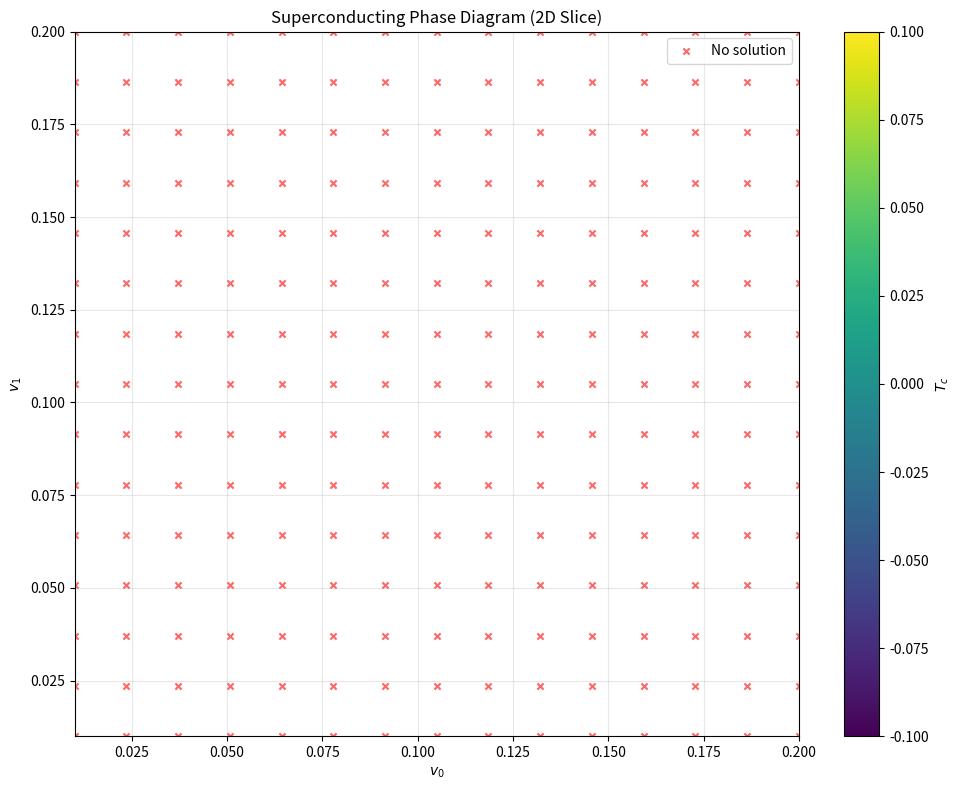

Write the Python code that produced this figure.
import numpy as np
import matplotlib.pyplot as plt
from scipy.optimize import brentq
from scipy.linalg import eig
from dataclasses import dataclass
from typing import Tuple, List, Callable, Optional
from tqdm import tqdm
import warnings

@dataclass
class Parameters:
    hbar: float = 1.0
    m_star: float = 0.5          # m*=0.5 me
    mu: float = 0.0              
    beta_so_meV: float = 2.0     # β_so = 2 meV
    m_alphaR2_over2_meV: float = 8.0  # m* α_R^2 / 2 = 8 meV

    # k mesh
    Nk: int = 61
    k_max: float = 0.5          

    def __post_init__(self):
        # to eV 
        self.beta_so: float = 1e-3 * self.beta_so_meV  # 0.002 eV
        # α_R = sqrt[ 2*(mα_R^2/2) / m* ]
        self.alpha_R: float = float(
            np.sqrt(2.0 * 1e-3 * self.m_alphaR2_over2_meV / self.m_star)
        )
        # ~ 0.178885 eV·Å
        
    num_channels: int = 4
    v_min: float = 0.01         # Minimum coupling constant value
    v_max: float = 0.2          # Maximum coupling constant value
    v_points: int = 20
    T_min: float = 0.001
    T_max: float = 0.1
    
    def __post_init__(self):
        # to eV 
        self.beta_so: float = 1e-3 * self.beta_so_meV  # 0.002 eV
        # α_R = sqrt[ 2*(mα_R^2/2) / m* ]
        self.alpha_R: float = float(
            np.sqrt(2.0 * 1e-3 * self.m_alphaR2_over2_meV / self.m_star)
        )
        # ~ 0.178885 eV·Å
        self.v_range = np.linspace(self.v_min, self.v_max, self.v_points)

class PauliMatrices:
    def __init__(self):
        # layer 
        self.tau_0 = np.eye(2, dtype=complex)
        self.tau_x = np.array([[0, 1], [1, 0]], dtype=complex)
        self.tau_z = np.array([[1, 0], [0, -1]], dtype=complex)
        
        # spin
        self.sigma_0 = np.eye(2, dtype=complex)
        self.sigma_x = np.array([[0, 1], [1, 0]], dtype=complex)
        self.sigma_y = np.array([[0, -1j], [1j, 0]], dtype=complex)
        self.sigma_z = np.array([[1, 0], [0, -1]], dtype=complex)

class BasisFunctions:
    
    def __init__(self, pauli: PauliMatrices):
        self.pauli = pauli
        self._setup_basis_functions()
    
    def _setup_basis_functions(self):
        p = self.pauli
        
        self.singlet_funcs = [
            # A1g 
            lambda k: np.kron(p.tau_0, 1.0 * (1j * p.sigma_y)),                    # ψ = 1
            lambda k: np.kron(p.tau_0, self._get_ek(k) * (1j * p.sigma_y)),          # ψ = e_k
            # A2g
            lambda k: np.kron(p.tau_0, 0.0 * (1j * p.sigma_y)),
    
            #Eg
            lambda k: np.kron(p.tau_0, self._get_ek_plus(k) * (1j * p.sigma_y)),
            lambda k: np.kron(p.tau_0, self._get_ek_minus(k) * (1j * p.sigma_y)),
    
            # A1u
            lambda k: np.kron(p.tau_z, 0.0 * (1j * p.sigma_y)),
    
            # A2u 
            lambda k: np.kron(p.tau_z, 1.0 * (1j * p.sigma_y)),                    # ψ = σ_z
            lambda k: np.kron(p.tau_z, self._get_ek(k) * (1j * p.sigma_y)),          # ψ = σ_z * e_k,
    
            #Eg
            lambda k: np.kron(p.tau_z, self._get_ek_plus(k) * (1j * p.sigma_y)),
            lambda k: np.kron(p.tau_z, self._get_ek_minus(k) * (1j * p.sigma_y)),
        ]
        
        self.triplet_funcs = [
            # A1g 表示 (偶宇称)
            lambda k: np.kron(p.tau_z, self._get_ok_z(k) * p.sigma_z @ (1j * p.sigma_y)),    # d = o_k ẑ

            # A2g 表示 (偶宇称)
            lambda k: np.kron(p.tau_0, self._get_ok_z(k) * p.sigma_z @ (1j * p.sigma_y)),    # d = o_k^- ẑ
            
            # A1u 表示 (奇宇称)
            lambda k: np.kron(p.tau_z, self._get_ok_xpm(k) * (1j * p.sigma_y)),              # d = σ_z * o_k x̂_±
            lambda k: np.kron(p.tau_z, self._get_ok_z(k) * p.sigma_z @ (1j * p.sigma_y))     # d = σ_z * o_k ẑ
        ]
    
    def _get_ek(self, k: np.ndarray) -> complex:
        """e_k = Σ_n cos(k·T_n)"""
        R_vectors = np.array([[1, 0], [-0.5, np.sqrt(3)/2], [-0.5, -np.sqrt(3)/2]])
        k_dot_R = k @ R_vectors.T
        return np.sum(np.cos(k_dot_R))

    def _get_ek_plus(self, k: np.ndarray) -> complex:
        omega = np.exp(1j * 2 * np.pi / 3)
        R_vectors = np.array([[1, 0], [-0.5, np.sqrt(3)/2], [-0.5, -np.sqrt(3)/2]])
        k_dot_R = k @ R_vectors.T
        omega_weights = np.array([1, omega, omega**2])
        return np.sum(omega_weights @ np.cos(k_dot_R))

    def _get_ek_minus(self, k: np.ndarray) -> complex:
        omega = np.exp(1j * 2 * np.pi / 3)
        R_vectors = np.array([[1, 0], [-0.5, np.sqrt(3)/2], [-0.5, -np.sqrt(3)/2]])
        k_dot_R = k @ R_vectors.T
        omega_weights = np.array([1, omega**2, omega])
        return np.sum(omega_weights @ np.sin(k_dot_R))
    
    def _get_ok(self, k: np.ndarray) -> complex:
        R_vectors = np.array([[1, 0], [-0.5, np.sqrt(3)/2], [-0.5, -np.sqrt(3)/2]])
        k_dot_R = k @ R_vectors.T
        return np.sum(np.sin(k_dot_R))
    
    def _get_ok_plus(self, k: np.ndarray) -> complex:
        omega = np.exp(1j * 2 * np.pi / 3)
        R_vectors = np.array([[1, 0], [-0.5, np.sqrt(3)/2], [-0.5, -np.sqrt(3)/2]])
        k_dot_R = k @ R_vectors.T
        omega_weights = np.array([1, omega, omega**2])
        return np.sum(omega_weights @ np.sin(k_dot_R))

    def _get_ok_minus(self, k: np.ndarray) -> complex:
        omega = np.exp(1j * 2 * np.pi / 3)
        R_vectors = np.array([[1, 0], [-0.5, np.sqrt(3)/2], [-0.5, -np.sqrt(3)/2]])
        k_dot_R = k @ R_vectors.T
        omega_weights = np.array([1, omega**2, omega])
        return np.sum(omega_weights @ np.sin(k_dot_R))
    
    def evaluate_singlet(self, k: np.ndarray) -> List[np.ndarray]:
        return [func(k) for func in self.singlet_funcs]
    
    def evaluate_triplet(self, k: np.ndarray) -> List[np.ndarray]:
        return [func(k) for func in self.triplet_funcs]

class SuperconductorSolver:
    
    def __init__(self, params: Parameters):
        self.params = params
        self.pauli = PauliMatrices()
        self.basis = BasisFunctions(self.pauli)
        self.k_grid = self._setup_k_grid()
        
    def _setup_k_grid(self) -> np.ndarray:
        kx, ky = np.meshgrid(
            np.linspace(-self.params.k_max, self.params.k_max, self.params.Nk),
            np.linspace(-self.params.k_max, self.params.k_max, self.params.Nk)
        )
        return np.column_stack([kx.ravel(), ky.ravel()])
    
    def _get_hamiltonian(self, k: np.ndarray) -> Tuple[np.ndarray, np.ndarray]:

        p = self.params
        σ = self.pauli 

        kx, ky = float(k[0]), float(k[1])
        k2 = kx*kx + ky*ky
        xi = k2 / (2.0 * p.m_star) - p.mu

        H0 = xi * σ.sigma_0
        H_R = p.alpha_R * (ky * σ.sigma_x - kx * σ.sigma_y)
        H_I = p.beta_so * σ.sigma_z      # ε=+1

        H_k  = H0 + H_R + H_I
        H_mk = H0 - H_R + H_I    # k -> -k
        H_mk = H_mk.conj()            

        return H_k, H_mk
    
    @staticmethod
    def _eigvals_and_projectors_grouped(
        H: np.ndarray,
        tol_group: float = 1e-8,
        herm_tol: float = 1e-10,
    ) -> Tuple[np.ndarray, List[np.ndarray]]:
       
        is_herm = np.allclose(H, H.conj().T, atol=herm_tol)
        if is_herm:
            evals, evecs = np.linalg.eigh(H)
            print("Hermitian")
        else:
           
            evals, evecs = np.linalg.eig(H)
            print("Non-Hermitian")

        order = np.lexsort((evals.imag, evals.real))
        evals = evals[order]
        evecs = evecs[:, order]

        grouped_vals: List[complex] = []
        projectors: List[np.ndarray] = []

        n = len(evals)
        i = 0
        while i < n:
            E0 = evals[i]
            j = i + 1
            while j < n and np.abs(evals[j] - E0) <= tol_group:
                j += 1
            V = evecs[:, i:j]            
            P = V @ V.conj().T
            I = np.eye(P.shape[0], dtype=P.dtype)
            if not np.allclose(P, I, atol=1e-12, rtol=0):
                print(f"Warning: Eigenvectors in group {len(grouped_vals)} not orthonormal, applying QR.")
                V, _ = np.linalg.qr(V)  
                P = V @ V.conj().T

            projectors.append(P)
            grouped_vals.append(np.mean(evals[i:j])) 
            i = j

        return np.asarray(grouped_vals), projectors

    def _get_spectral_data(
        self,
        k: np.ndarray,
        tol_group: float = 1e-8,
        herm_tol: float = 1e-10,
    ) -> Tuple[np.ndarray, np.ndarray, List[np.ndarray], List[np.ndarray]]:
        H_k, H_mk = self._get_hamiltonian(k)

        eigenvals_e, proj_e = self._eigvals_and_projectors_grouped(
            H_k, tol_group=tol_group, herm_tol=herm_tol
        )
        eigenvals_h, proj_h = self._eigvals_and_projectors_grouped(
            H_mk, tol_group=tol_group, herm_tol=herm_tol
        )
        return eigenvals_e, eigenvals_h, proj_e, proj_h

    @staticmethod
    def _matsubara_sum(Ej: float, El: float, T: float, tol: float = 1e-10) -> float:
        beta = 1.0 / T
        # 辅助：sech^2
        def sech2(x):
            c = np.cosh(x)
            return 1.0 / (c * c)

        if abs(Ej - El) <= tol:
            if abs(Ej) <= tol:
                return beta / 4.0
            else:
                return np.tanh(beta * Ej / 2.0) / (2.0 * Ej)

        if abs(Ej + El) <= tol:
            return 0.25 * beta * sech2(beta * Ej / 2.0)

        # 一般情形
        return (np.tanh(beta * Ej / 2.0) + np.tanh(beta * El / 2.0)) / (2.0 * (Ej + El))

    def _calculate_susceptibility_matrices(self, T: float) -> Tuple[np.ndarray, np.ndarray, np.ndarray]:
        num_s = len(self.basis.singlet_funcs)
        num_t = len(self.basis.triplet_funcs)

        I = np.zeros((num_s, num_s), dtype=complex)
        J = np.zeros((num_t, num_t), dtype=complex)
        K = np.zeros((num_s, num_t), dtype=complex)

        for k in self.k_grid:
            eigenvals_e, eigenvals_h, proj_e, proj_h = self._get_spectral_data(k)
            num_groups_e = len(eigenvals_e)
            num_groups_h = len(eigenvals_h)

            psi_s_k = self.basis.evaluate_singlet(k)  # List/ndarray of matrices
            d_t_k   = self.basis.evaluate_triplet(k)

            for j in range(num_groups_e):
                Ej = float(np.real(eigenvals_e[j]))
                Pj = proj_e[j]

                for l in range(num_groups_h):
                    El = float(np.real(eigenvals_h[l]))
                    Pl = proj_h[l]

                    S_jl = self._matsubara_sum(Ej, El, T)
                    if abs(S_jl) < 1e-12:
                        continue

                    # I: singlet-singlet
                    for r1 in range(num_s):
                        A = psi_s_k[r1].conj().T @ Pj
                        for r2 in range(num_s):
                            M_I = np.trace(A @ psi_s_k[r2] @ Pl)
                            I[r1, r2] += M_I * S_jl

                    # J: triplet-triplet
                    for r1 in range(num_t):
                        A = d_t_k[r1].conj().T @ Pj
                        for r2 in range(num_t):
                            M_J = np.trace(A @ d_t_k[r2] @ Pl)
                            J[r1, r2] += M_J * S_jl

                    # K: singlet-triplet
                    for r1 in range(num_s):
                        A = psi_s_k[r1].conj().T @ Pj
                        for r2 in range(num_t):
                            M_K = np.trace(A @ d_t_k[r2] @ Pl)
                            K[r1, r2] += M_K * S_jl

        factor = -1.0 / len(self.k_grid)
        return factor * I, factor * J, factor * K
    
    def _construct_V_matrix(self, v_vector: np.ndarray) -> np.ndarray:
       
        num_s = len(self.basis.singlet_funcs)
        num_t = len(self.basis.triplet_funcs)
        
        # Create diagonal matrix with coupling constants
        v_diag = np.diag(v_vector)
        
        # Create I_{2×2} ⊗ diag{v_r} structure
        I_2x2 = np.eye(2)
        V = np.kron(I_2x2, v_diag)
        
        return V
    
    def _get_max_eigenvalue_and_vectors(self, T: float, v_vector: np.ndarray, 
                                       degeneracy_tol: float = 1e-10) -> Tuple[float, np.ndarray, List[np.ndarray]]:
        
        I, J, K = self._calculate_susceptibility_matrices(T)
        
        # Construct susceptibility matrix
        M = np.block([[I, K], [K.conj().T, J]])
        
        # Construct V matrix from vector coupling constants
        V = self._construct_V_matrix(v_vector)
        
        VM = V @ M
        eigenvals, eigenvectors = eig(VM)
        
        real_eigenvals = np.real(eigenvals)
        
        imag_parts = np.abs(np.imag(eigenvals))
        if np.any(imag_parts > 1e-8):
            warnings.warn(f"Large imaginary parts in eigenvalues: max = {np.max(imag_parts)}")
        
        max_eigenval = np.max(real_eigenvals)
        
        is_max = np.abs(real_eigenvals - max_eigenval) < degeneracy_tol
        max_indices = np.where(is_max)[0]
        
        max_eigenvectors = []
        for idx in max_indices:
            vec = eigenvectors[:, idx]
            vec = vec / np.linalg.norm(vec)
            max_eigenvectors.append(vec)
        
        return max_eigenval, real_eigenvals, max_eigenvectors

    def _get_max_eigenvalue(self, T: float, v_vector: np.ndarray) -> float:
        max_eigenval, _, _ = self._get_max_eigenvalue_and_vectors(T, v_vector)
        return max_eigenval
    
    def _analyze_eigenvector(self, eigenvector: np.ndarray) -> dict:
        num_s = len(self.basis.singlet_funcs)
        num_t = len(self.basis.triplet_funcs)
        
        # Extract singlet and triplet components
        singlet_part = eigenvector[:num_s]
        triplet_part = eigenvector[num_s:num_s+num_t]
        
        analysis = {
            'singlet_components': singlet_part,
            'triplet_components': triplet_part,
        }
        
        return analysis

    def _find_Tc_with_eigenvectors(self, v_vector: np.ndarray, 
                                  return_eigenvectors: bool = True) -> Optional[dict]:
        
        # λ_max(T) - 1 = 0
        def objective(T):
            return self._get_max_eigenvalue(T, v_vector) - 1.0
        
        try:
            f_low = objective(self.params.T_min)
            f_high = objective(self.params.T_max)
            
            if f_low < 0 or f_high > 0:
                return None  
            
            Tc = brentq(objective, self.params.T_min, self.params.T_max, xtol=1e-6)
            
            if not return_eigenvectors:
                return Tc
                
            max_eigenval, all_eigenvals, max_eigenvectors = self._get_max_eigenvalue_and_vectors(Tc, v_vector)
            
            eigenvector_analyses = []
            for i, vec in enumerate(max_eigenvectors):
                analysis = self._analyze_eigenvector(vec)
                analysis['degeneracy_index'] = i
                eigenvector_analyses.append(analysis)
            
            result = {
                'Tc': Tc,
                'max_eigenvalue': max_eigenval,
                'degeneracy': len(max_eigenvectors),
                'all_eigenvalues': all_eigenvals,
                'eigenvectors': max_eigenvectors,
                'eigenvector_analyses': eigenvector_analyses,
                'v_vector': v_vector
            }
            
            return result
            
        except Exception as e:
            warnings.warn(f"Error in Tc calculation: {e}")
            return None
    
    def _find_Tc_optimized(self, v_vector: np.ndarray) -> Optional[float]:
        result = self._find_Tc_with_eigenvectors(v_vector, return_eigenvectors=False)
        return result
    
    def compute_phase_diagram_2d_slice(self, fixed_channels: dict = None) -> Tuple[np.ndarray, np.ndarray, np.ndarray]:

        if fixed_channels is None:
            # By default, vary first two channels (v_0, v_1) and set others to minimum
            varying_channels = [0, 1]
            fixed_channels = {i: self.params.v_min for i in range(2, self.params.num_channels)}
        else:
            # Find which channels are not fixed (these will be varied)
            all_channels = set(range(self.params.num_channels))
            fixed_set = set(fixed_channels.keys())
            varying_channels = list(all_channels - fixed_set)
            if len(varying_channels) != 2:
                raise ValueError("Exactly 2 channels must be varied for 2D phase diagram")
        
        v_range = self.params.v_range
        Tc_map = np.full((len(v_range), len(v_range)), np.nan)
        
        total_points = len(v_range) * len(v_range)
        progress_bar = tqdm(total=total_points, desc="Calculating Tc")
        
        for i, v1 in enumerate(v_range):
            for j, v2 in enumerate(v_range):
                # Construct full v_vector
                v_vector = np.full(self.params.num_channels, self.params.v_min)
                
                # Set fixed channel values
                for channel, value in fixed_channels.items():
                    v_vector[channel] = value
                
                # Set varying channel values
                v_vector[varying_channels[0]] = v1
                v_vector[varying_channels[1]] = v2
                
                Tc = self._find_Tc_optimized(v_vector)
                if Tc is not None:
                    Tc_map[j, i] = Tc
                
                progress_bar.set_postfix({
                    f'v_{varying_channels[0]}': f'{v1:.3f}', 
                    f'v_{varying_channels[1]}': f'{v2:.3f}',
                    f'Tc': f'{Tc:.5f}' if Tc is not None else 'N/A'
                })
                progress_bar.update(1)
        
        progress_bar.close()
        return v_range, v_range, Tc_map
    
    def plot_phase_diagram_2d_slice(self, v_range1: np.ndarray, v_range2: np.ndarray, 
                                   Tc_map: np.ndarray, channel_labels: Tuple[str, str] = None):
        """
        Plot 2D phase diagram slice
        """
        if channel_labels is None:
            channel_labels = ('$v_0$', '$v_1$')
            
        plt.figure(figsize=(10, 8))
        
        V1, V2 = np.meshgrid(v_range1, v_range2)
        
        im = plt.imshow(Tc_map, extent=[v_range1[0], v_range1[-1], v_range2[0], v_range2[-1]], 
                       origin='lower', aspect='auto', cmap='viridis')
        
        valid_mask = ~np.isnan(Tc_map)
        if np.any(valid_mask):
            contours = plt.contour(V1, V2, Tc_map, levels=10, colors='white', alpha=0.7, linewidths=0.8)
            plt.clabel(contours, inline=True, fontsize=8, fmt='%.3f')
        
        nan_mask = np.isnan(Tc_map)
        if np.any(nan_mask):
            V1_nan = V1[nan_mask]
            V2_nan = V2[nan_mask]
            plt.scatter(V1_nan, V2_nan, c='red', marker='x', s=20, alpha=0.6, label='No solution')
        
        plt.colorbar(im, label='$T_c$')
        plt.xlabel(channel_labels[0])
        plt.ylabel(channel_labels[1])
        plt.title('Superconducting Phase Diagram (2D Slice)')
        plt.grid(True, alpha=0.3)
        
        if np.any(nan_mask):
            plt.legend()
        
        plt.tight_layout()
        plt.show()
    
    def optimize_coupling_vector(self, initial_guess: np.ndarray = None, 
                               method: str = 'random_search', num_trials: int = 100) -> dict:

        if initial_guess is None:
            initial_guess = np.full(self.params.num_channels, 0.1)
        
        best_Tc = -np.inf
        best_v_vector = initial_guess.copy()
        best_result = None
        
        if method == 'random_search':
            print(f"Random search optimization with {num_trials} trials...")
            
            for trial in tqdm(range(num_trials), desc="Optimizing"):
                # Generate random v_vector
                v_vector = np.random.uniform(self.params.v_min, self.params.v_max, 
                                           self.params.num_channels)
                
                result = self._find_Tc_with_eigenvectors(v_vector, return_eigenvectors=True)
                
                if result is not None and result['Tc'] > best_Tc:
                    best_Tc = result['Tc']
                    best_v_vector = v_vector.copy()
                    best_result = result
        
        elif method == 'grid_search':
            # For simplicity, only do grid search for first 2 channels
            print("Grid search optimization (first 2 channels)...")
            
            for v0 in tqdm(self.params.v_range, desc="Grid search"):
                for v1 in self.params.v_range:
                    v_vector = initial_guess.copy()
                    v_vector[0] = v0
                    v_vector[1] = v1
                    
                    result = self._find_Tc_with_eigenvectors(v_vector, return_eigenvectors=True)
                    
                    if result is not None and result['Tc'] > best_Tc:
                        best_Tc = result['Tc']
                        best_v_vector = v_vector.copy()
                        best_result = result
        
        optimization_result = {
            'best_Tc': best_Tc,
            'best_v_vector': best_v_vector,
            'best_result': best_result,
            'method': method,
            'num_trials': num_trials if method == 'random_search' else len(self.params.v_range)**2
        }
        
        return optimization_result
    
    def analyze_specific_point(self, v_vector: np.ndarray):
        """
        Analyze detailed information for a specific parameter point
        """
        print(f"\n=== Analyzing point: v_vector = {v_vector} ===")
        
        result = self._find_Tc_with_eigenvectors(v_vector, return_eigenvectors=True)
        
        if result is None:
            print("No superconducting solution found at this point.")
            return None
        
        print(f"Tc = {result['Tc']:.6f}")
        print(f"Max eigenvalue = {result['max_eigenvalue']:.6f}")
        print(f"Degeneracy = {result['degeneracy']}")
        
        # Analyze each degenerate eigenvector
        for i, analysis in enumerate(result['eigenvector_analyses']):
            print(f"\nEigenvector {i}:")
            print(f"  Channel amplitudes: {analysis['channel_amplitudes']}")
            
            # Find dominant channels
            dominant_channels = np.argsort(analysis['channel_amplitudes'])[::-1][:3]
            print(f"  Dominant channels: {dominant_channels}")
            for ch in dominant_channels:
                print(f"    Channel {ch}: amplitude = {analysis['channel_amplitudes'][ch]:.4f}")
        
        return result

def main():
    print("Starting vector coupling constant analysis...")
    
    # Initialize parameters
    params = Parameters(
        Nk=12,                    
        num_channels=4,           # Number of coupling channels
        v_points=15
    )
    
    print(f"Nk={params.Nk}, v_points={params.v_points}")
    
    solver = SuperconductorSolver(params)
    
    # Method 1: Compute 2D slice varying first two channels
    print("\n=== Computing 2D phase diagram (v_0 vs v_1) ===")
    fixed_channels = {i: 0.05 for i in range(2, params.num_channels)}  # Fix other channels
    v_range1, v_range2, Tc_map = solver.compute_phase_diagram_2d_slice(fixed_channels)
    
    valid_points = ~np.isnan(Tc_map)
    if np.any(valid_points):
        max_Tc = np.nanmax(Tc_map)
        min_Tc = np.nanmin(Tc_map)
        print(f"\nComplete!")
        print(f"Valid points: {np.sum(valid_points)}/{Tc_map.size}")
        print(f"Tc range: {min_Tc:.5f} - {max_Tc:.5f}")
        
        # Find maximum Tc point in the slice
        max_idx = np.unravel_index(np.nanargmax(Tc_map), Tc_map.shape)
        max_v0 = v_range1[max_idx[1]]
        max_v1 = v_range2[max_idx[0]]
        print(f"Maximum Tc in slice: v_0 = {max_v0:.3f}, v_1 = {max_v1:.3f}")
        
        # Construct full v_vector for analysis
        best_v_vector_slice = np.full(params.num_channels, 0.05)
        best_v_vector_slice[0] = max_v0
        best_v_vector_slice[1] = max_v1
        
        solver.analyze_specific_point(best_v_vector_slice)
        
    else:
        print("Warning: No solution found in 2D slice!")

    # Plot the 2D slice
    solver.plot_phase_diagram_2d_slice(v_range1, v_range2, Tc_map, ('$v_0$', '$v_1$'))
    
    # Method 2: Global optimization
    print("\n=== Global optimization ===")
    optimization_result = solver.optimize_coupling_vector(method='random_search', num_trials=200)
    
    if optimization_result['best_result'] is not None:
        print(f"Global optimization found:")
        print(f"  Best Tc = {optimization_result['best_Tc']:.6f}")
        print(f"  Best v_vector = {optimization_result['best_v_vector']}")
        
        # Analyze the globally optimal point
        solver.analyze_specific_point(optimization_result['best_v_vector'])
    else:
        print("Global optimization failed to find any solution")

    # Method 3: Example of analyzing a specific point
    print("\n=== Analyzing specific example point ===")
    example_v_vector = np.array([0.15, 0.10, 0.08, 0.12])  # Example coupling vector
    solver.analyze_specific_point(example_v_vector)

if __name__ == "__main__":
    main()
